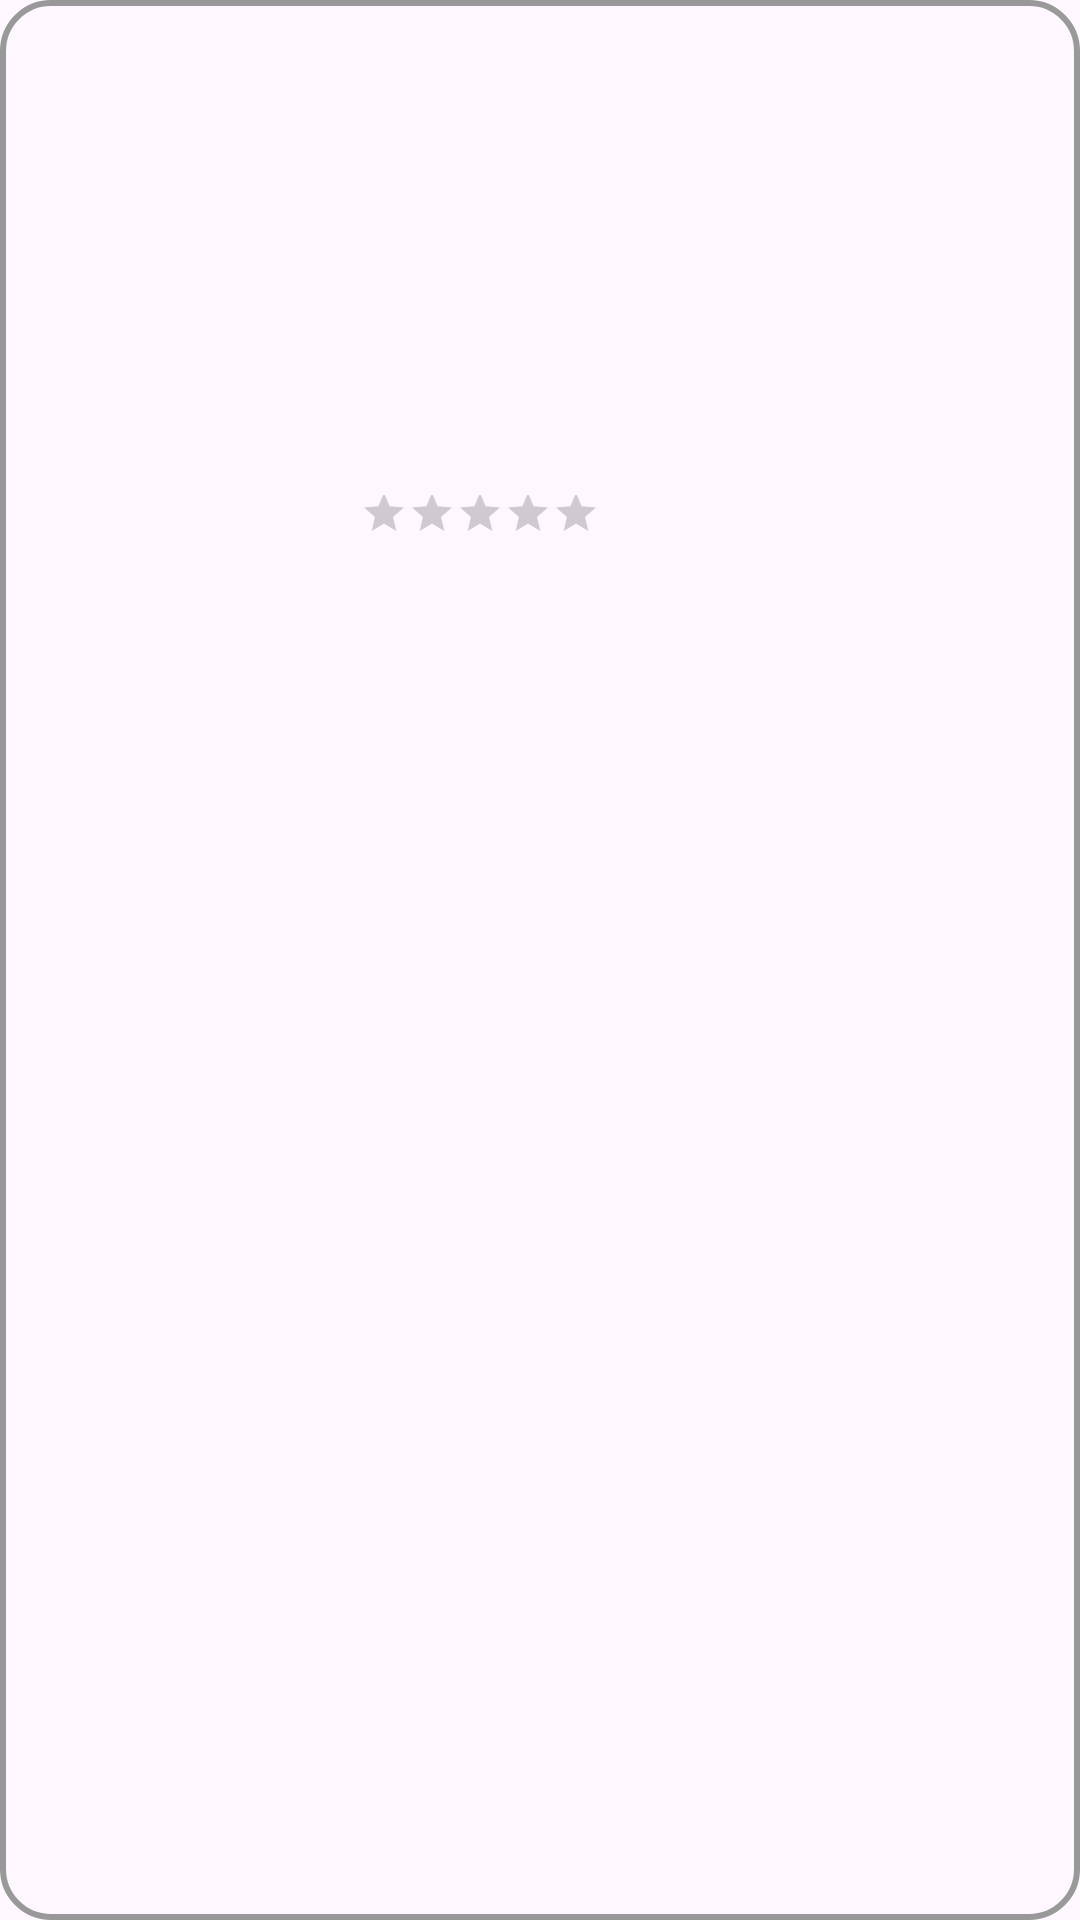

Reconstruct the res/layout file that produces this screen, plus the resources it refers to.
<!-- AndroidManifest.xml: application theme Theme.HomeWork_2_6 -->
<!-- res/layout/rv_food_item.xml -->
<?xml version="1.0" encoding="utf-8"?>
<androidx.constraintlayout.widget.ConstraintLayout xmlns:android="http://schemas.android.com/apk/res/android"
    xmlns:app="http://schemas.android.com/apk/res-auto"
    xmlns:tools="http://schemas.android.com/tools"
    android:id="@+id/item_food"
    android:layout_width="wrap_content"
    android:layout_height="wrap_content"
    android:background="@drawable/frame_def"
    android:layout_margin="16dp">

    <ImageView
        android:id="@+id/iv_food"
        android:layout_width="120dp"
        android:layout_height="120dp"
        android:layout_marginHorizontal="32dp"
        app:layout_constraintEnd_toEndOf="parent"
        app:layout_constraintStart_toStartOf="parent"
        app:layout_constraintTop_toTopOf="parent"
        tools:src="@drawable/ic_big_burger" />

    <TextView
        android:id="@+id/tv_name_food"
        android:layout_width="wrap_content"
        android:layout_height="wrap_content"
        android:layout_marginTop="16dp"
        android:textColor="@color/gray"
        android:textSize="20sp"
        android:textStyle="bold"
        app:layout_constraintStart_toStartOf="@id/iv_food"
        app:layout_constraintTop_toBottomOf="@id/iv_food"
        tools:text="@string/salad_burger" />

    <RatingBar
        android:id="@+id/rb_food"
        style="?android:attr/ratingBarStyleSmall"
        android:layout_width="80dp"
        android:layout_height="20dp"
        android:isIndicator="true"
        android:numStars="5"
        android:progressTint="@color/yellow"
        app:layout_constraintStart_toStartOf="@id/tv_name_food"
        app:layout_constraintTop_toBottomOf="@id/tv_name_food"
        tools:rating="3.5" />
    <TextView
        android:id="@+id/tv_price_food"
        android:layout_width="wrap_content"
        android:layout_height="wrap_content"
        tools:text="@string/_12"
        android:textColor="@color/gray"
        android:textStyle="bold"
        android:layout_marginVertical="16dp"
        app:layout_constraintBottom_toBottomOf="parent"
        app:layout_constraintStart_toStartOf="@id/rb_food"
        android:textSize="24sp"
        app:layout_constraintTop_toBottomOf="@id/rb_food"/>
</androidx.constraintlayout.widget.ConstraintLayout>
<!-- resources referenced by this layout -->
<resources>
  <color name="gray">#999999</color>
  <color name="yellow">#FFEB3B</color>
  <!-- drawable frame_def (drawable) -->
  <?xml version="1.0" encoding="utf-8"?>
  <shape xmlns:android="http://schemas.android.com/apk/res/android"
      android:shape="rectangle">
      <corners android:radius="16dp"/>
      <stroke android:width="2dp" android:color="@color/gray"/>
  
  </shape>
  <!-- drawable ic_big_burger: png bitmap (drawable, 49147 bytes) -->
  <string name="_12">12$</string>
  <string name="salad_burger">Salad Burger</string>
  <style name="Theme.HomeWork_2_6" parent="Base.Theme.HomeWork_2_6" />
  <style name="Base.Theme.HomeWork_2_6" parent="Theme.Material3.DayNight.NoActionBar">
          
          
      </style>
</resources>
